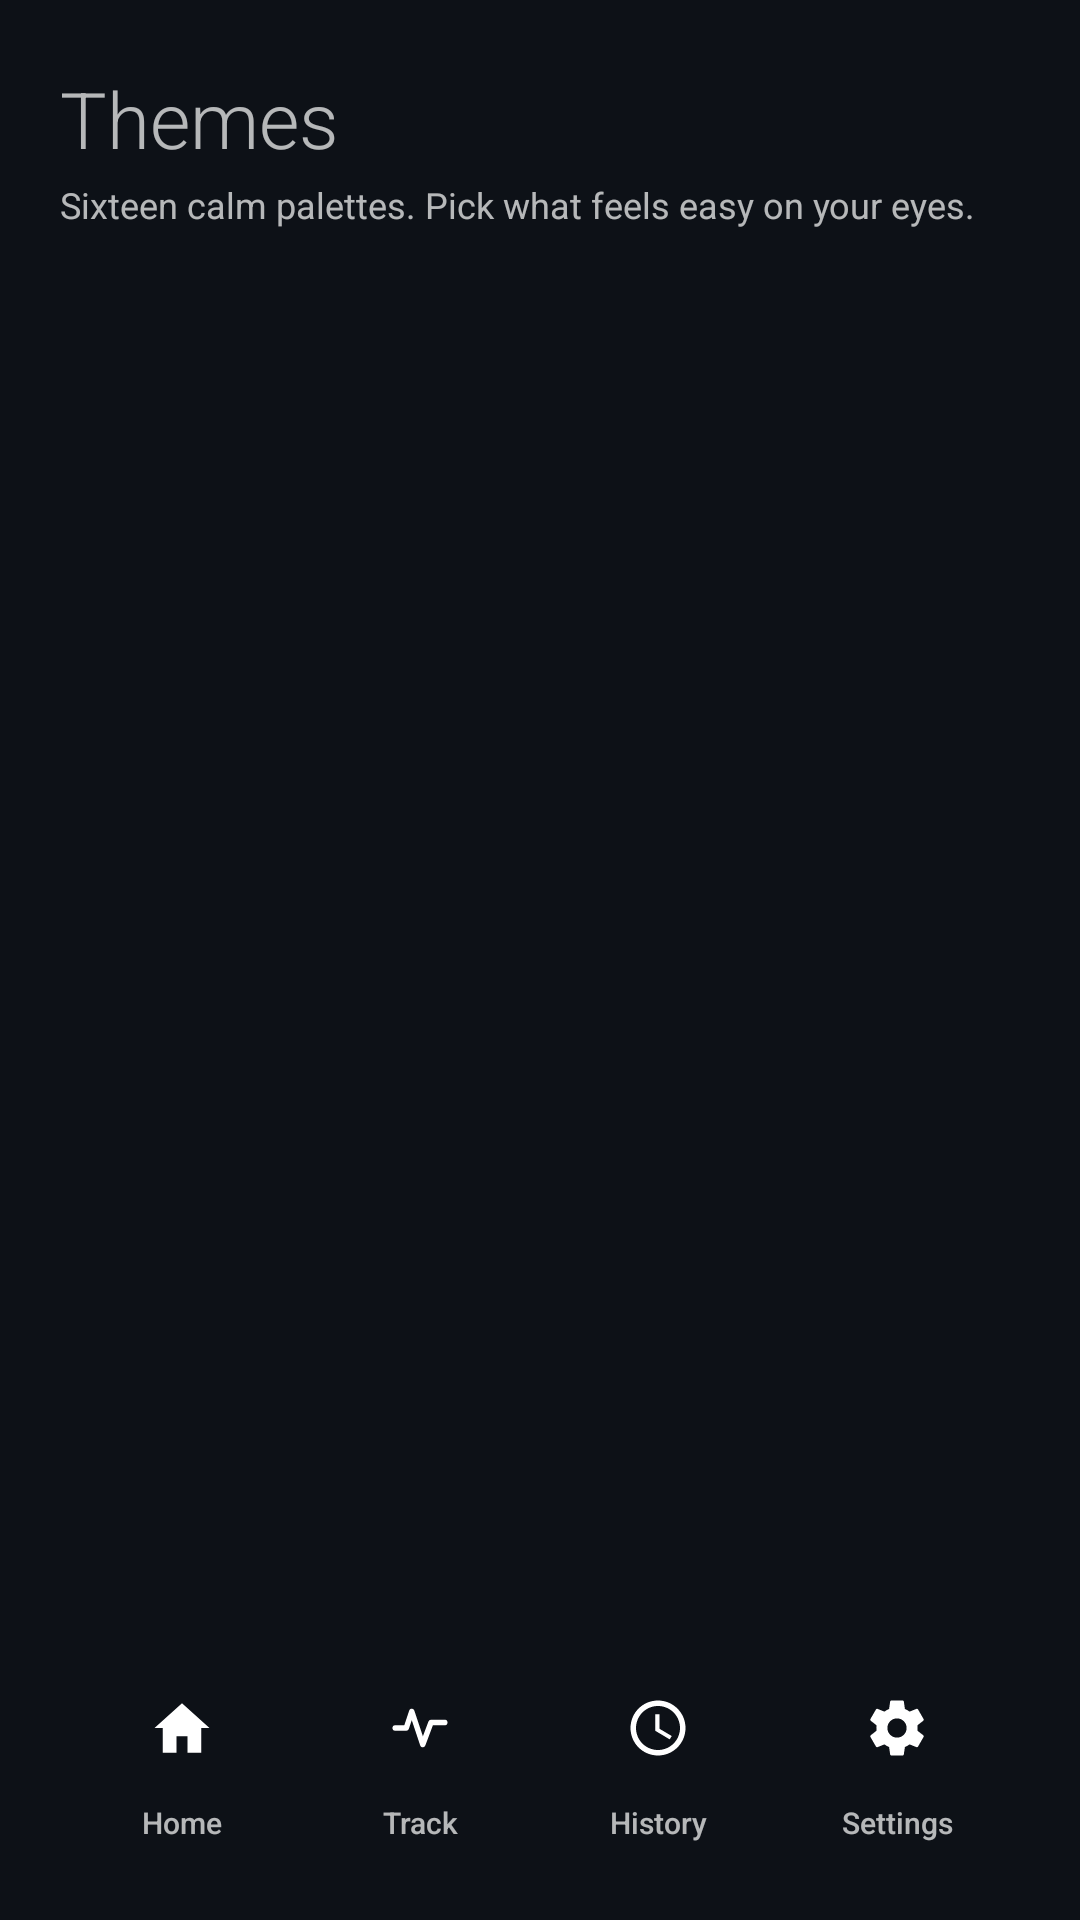

This screen was rendered from an Android layout file. Write that file and the resources it references.
<!-- AndroidManifest.xml: application theme AppTheme -->
<!-- res/layout/activity_themes.xml -->
<?xml version="1.0" encoding="utf-8"?>
<LinearLayout xmlns:android="http://schemas.android.com/apk/res/android"
    android:id="@+id/root"
    android:layout_width="match_parent"
    android:layout_height="match_parent"
    android:orientation="vertical">

    <LinearLayout
        android:layout_width="match_parent"
        android:layout_height="wrap_content"
        android:orientation="vertical"
        android:paddingStart="20dp"
        android:paddingEnd="20dp"
        android:paddingTop="22dp"
        android:paddingBottom="14dp">

        <TextView
            android:layout_width="match_parent"
            android:layout_height="wrap_content"
            android:text="@string/themes_title"
            android:textSize="26sp"
            android:fontFamily="sans-serif-light"
            android:tag="primary" />

        <TextView
            android:layout_width="match_parent"
            android:layout_height="wrap_content"
            android:layout_marginTop="3dp"
            android:text="@string/themes_sub"
            android:textSize="12sp"
            android:tag="muted" />
    </LinearLayout>

    <GridView
        android:id="@+id/gridThemes"
        android:layout_width="match_parent"
        android:layout_height="0dp"
        android:layout_weight="1"
        android:numColumns="2"
        android:columnWidth="150dp"
        android:stretchMode="columnWidth"
        android:horizontalSpacing="12dp"
        android:verticalSpacing="12dp"
        android:paddingStart="20dp"
        android:paddingEnd="20dp"
        android:paddingTop="4dp"
        android:paddingBottom="14dp"
        android:clipToPadding="false"
        android:scrollbars="none"
        android:listSelector="@android:color/transparent" />

    <include layout="@layout/bottom_nav" />
</LinearLayout>
<!-- res/layout/bottom_nav.xml (included above) -->
<?xml version="1.0" encoding="utf-8"?>
<LinearLayout xmlns:android="http://schemas.android.com/apk/res/android"
    android:id="@+id/navBar"
    android:layout_width="match_parent"
    android:layout_height="70dp"
    android:layout_marginStart="16dp"
    android:layout_marginEnd="16dp"
    android:layout_marginBottom="10dp"
    android:orientation="horizontal"
    android:gravity="center_vertical"
    android:padding="5dp"
    android:elevation="10dp"
    android:outlineProvider="background"
    android:tag="nav">

    <TextView
        android:id="@+id/navHome"
        android:layout_width="0dp"
        android:layout_height="match_parent"
        android:layout_weight="1"
        android:gravity="center"
        android:drawableTop="@drawable/ic_nav_home"
        android:drawablePadding="4dp"
        android:text="@string/nav_home"
        android:textSize="10sp"
        android:includeFontPadding="false"
        android:fontFamily="sans-serif-medium" />

    <TextView
        android:id="@+id/navTrack"
        android:layout_width="0dp"
        android:layout_height="match_parent"
        android:layout_weight="1"
        android:gravity="center"
        android:drawableTop="@drawable/ic_nav_track"
        android:drawablePadding="4dp"
        android:text="@string/nav_track"
        android:textSize="10sp"
        android:includeFontPadding="false"
        android:fontFamily="sans-serif-medium" />

    <TextView
        android:id="@+id/navHistory"
        android:layout_width="0dp"
        android:layout_height="match_parent"
        android:layout_weight="1"
        android:gravity="center"
        android:drawableTop="@drawable/ic_nav_history"
        android:drawablePadding="4dp"
        android:text="@string/nav_history"
        android:textSize="10sp"
        android:includeFontPadding="false"
        android:fontFamily="sans-serif-medium" />

    <TextView
        android:id="@+id/navSettings"
        android:layout_width="0dp"
        android:layout_height="match_parent"
        android:layout_weight="1"
        android:gravity="center"
        android:drawableTop="@drawable/ic_nav_settings"
        android:drawablePadding="4dp"
        android:text="@string/nav_settings"
        android:textSize="10sp"
        android:includeFontPadding="false"
        android:fontFamily="sans-serif-medium" />
</LinearLayout>
<!-- resources referenced by this layout -->
<resources>
  <!-- drawable ic_nav_history (drawable) -->
  <?xml version="1.0" encoding="utf-8"?>
  <vector xmlns:android="http://schemas.android.com/apk/res/android"
      android:width="22dp"
      android:height="22dp"
      android:viewportWidth="24"
      android:viewportHeight="24">
      <path
          android:fillColor="#FFFFFFFF"
          android:pathData="M11.99,2C6.47,2 2,6.48 2,12s4.47,10 9.99,10C17.52,22 22,17.52 22,12S17.52,2 11.99,2zM12,20c-4.42,0 -8,-3.58 -8,-8s3.58,-8 8,-8 8,3.58 8,8 -3.58,8 -8,8zM12.5,7H11v6l5.25,3.15 0.75,-1.23 -4.5,-2.67z" />
  </vector>
  <!-- drawable ic_nav_home (drawable) -->
  <?xml version="1.0" encoding="utf-8"?>
  <vector xmlns:android="http://schemas.android.com/apk/res/android"
      android:width="22dp"
      android:height="22dp"
      android:viewportWidth="24"
      android:viewportHeight="24">
      <path
          android:fillColor="#FFFFFFFF"
          android:pathData="M12,3 L2,12 L5,12 L5,21 L10,21 L10,15 L14,15 L14,21 L19,21 L19,12 L22,12 Z" />
  </vector>
  <!-- drawable ic_nav_settings (drawable) -->
  <?xml version="1.0" encoding="utf-8"?>
  <vector xmlns:android="http://schemas.android.com/apk/res/android"
      android:width="22dp"
      android:height="22dp"
      android:viewportWidth="24"
      android:viewportHeight="24">
      <path
          android:fillColor="#FFFFFFFF"
          android:pathData="M19.43,12.98c0.04,-0.32 0.07,-0.65 0.07,-0.98s-0.02,-0.66 -0.07,-0.98l2.11,-1.65c0.19,-0.15 0.24,-0.42 0.12,-0.64l-2,-3.46c-0.12,-0.22 -0.39,-0.3 -0.61,-0.22l-2.49,1c-0.52,-0.4 -1.08,-0.73 -1.69,-0.98l-0.38,-2.65C14.46,2.18 14.25,2 14,2h-4c-0.25,0 -0.46,0.18 -0.49,0.42l-0.38,2.65c-0.61,0.25 -1.17,0.59 -1.69,0.98l-2.49,-1c-0.23,-0.09 -0.49,0 -0.61,0.22l-2,3.46c-0.13,0.22 -0.07,0.49 0.12,0.64l2.11,1.65c-0.04,0.32 -0.07,0.65 -0.07,0.98s0.02,0.66 0.07,0.98l-2.11,1.65c-0.19,0.15 -0.24,0.42 -0.12,0.64l2,3.46c0.12,0.22 0.39,0.3 0.61,0.22l2.49,-1c0.52,0.4 1.08,0.73 1.69,0.98l0.38,2.65c0.03,0.24 0.24,0.42 0.49,0.42h4c0.25,0 0.46,-0.18 0.49,-0.42l0.38,-2.65c0.61,-0.25 1.17,-0.59 1.69,-0.98l2.49,1c0.23,0.09 0.49,0 0.61,-0.22l2,-3.46c0.12,-0.22 0.07,-0.49 -0.12,-0.64l-2.11,-1.65zM12,15.5c-1.93,0 -3.5,-1.57 -3.5,-3.5s1.57,-3.5 3.5,-3.5 3.5,1.57 3.5,3.5 -1.57,3.5 -3.5,3.5z" />
  </vector>
  <!-- drawable ic_nav_track (drawable) -->
  <?xml version="1.0" encoding="utf-8"?>
  <vector xmlns:android="http://schemas.android.com/apk/res/android"
      android:width="22dp"
      android:height="22dp"
      android:viewportWidth="24"
      android:viewportHeight="24">
      <path
          android:fillColor="#00000000"
          android:strokeColor="#FFFFFFFF"
          android:strokeWidth="2"
          android:strokeLineCap="round"
          android:strokeLineJoin="round"
          android:pathData="M3,12 L7,12 L9,6 L13,18 L16,10 L21,10" />
  </vector>
  <string name="nav_history">History</string>
  <string name="nav_home">Home</string>
  <string name="nav_settings">Settings</string>
  <string name="nav_track">Track</string>
  <string name="themes_sub">Sixteen calm palettes. Pick what feels easy on your eyes.</string>
  <string name="themes_title">Themes</string>
  <style name="AppTheme" parent="@android:style/Theme.Material.NoActionBar">
          <item name="android:windowBackground">@color/bg_default</item>
          <item name="android:statusBarColor">@color/bg_default</item>
          <item name="android:navigationBarColor">@color/nav_default</item>
          <item name="android:colorAccent">@color/accent_default</item>
          <item name="android:fontFamily">sans-serif</item>
          <item name="android:windowLightStatusBar">false</item>
          <item name="android:windowLightNavigationBar">false</item>
          <item name="android:windowActionModeOverlay">true</item>
          <item name="android:windowNoTitle">true</item>
      </style>
  <color name="bg_default">#FF0D1117</color>
  <color name="nav_default">#FF10161F</color>
  <color name="accent_default">#FF9A8CF0</color>
</resources>
